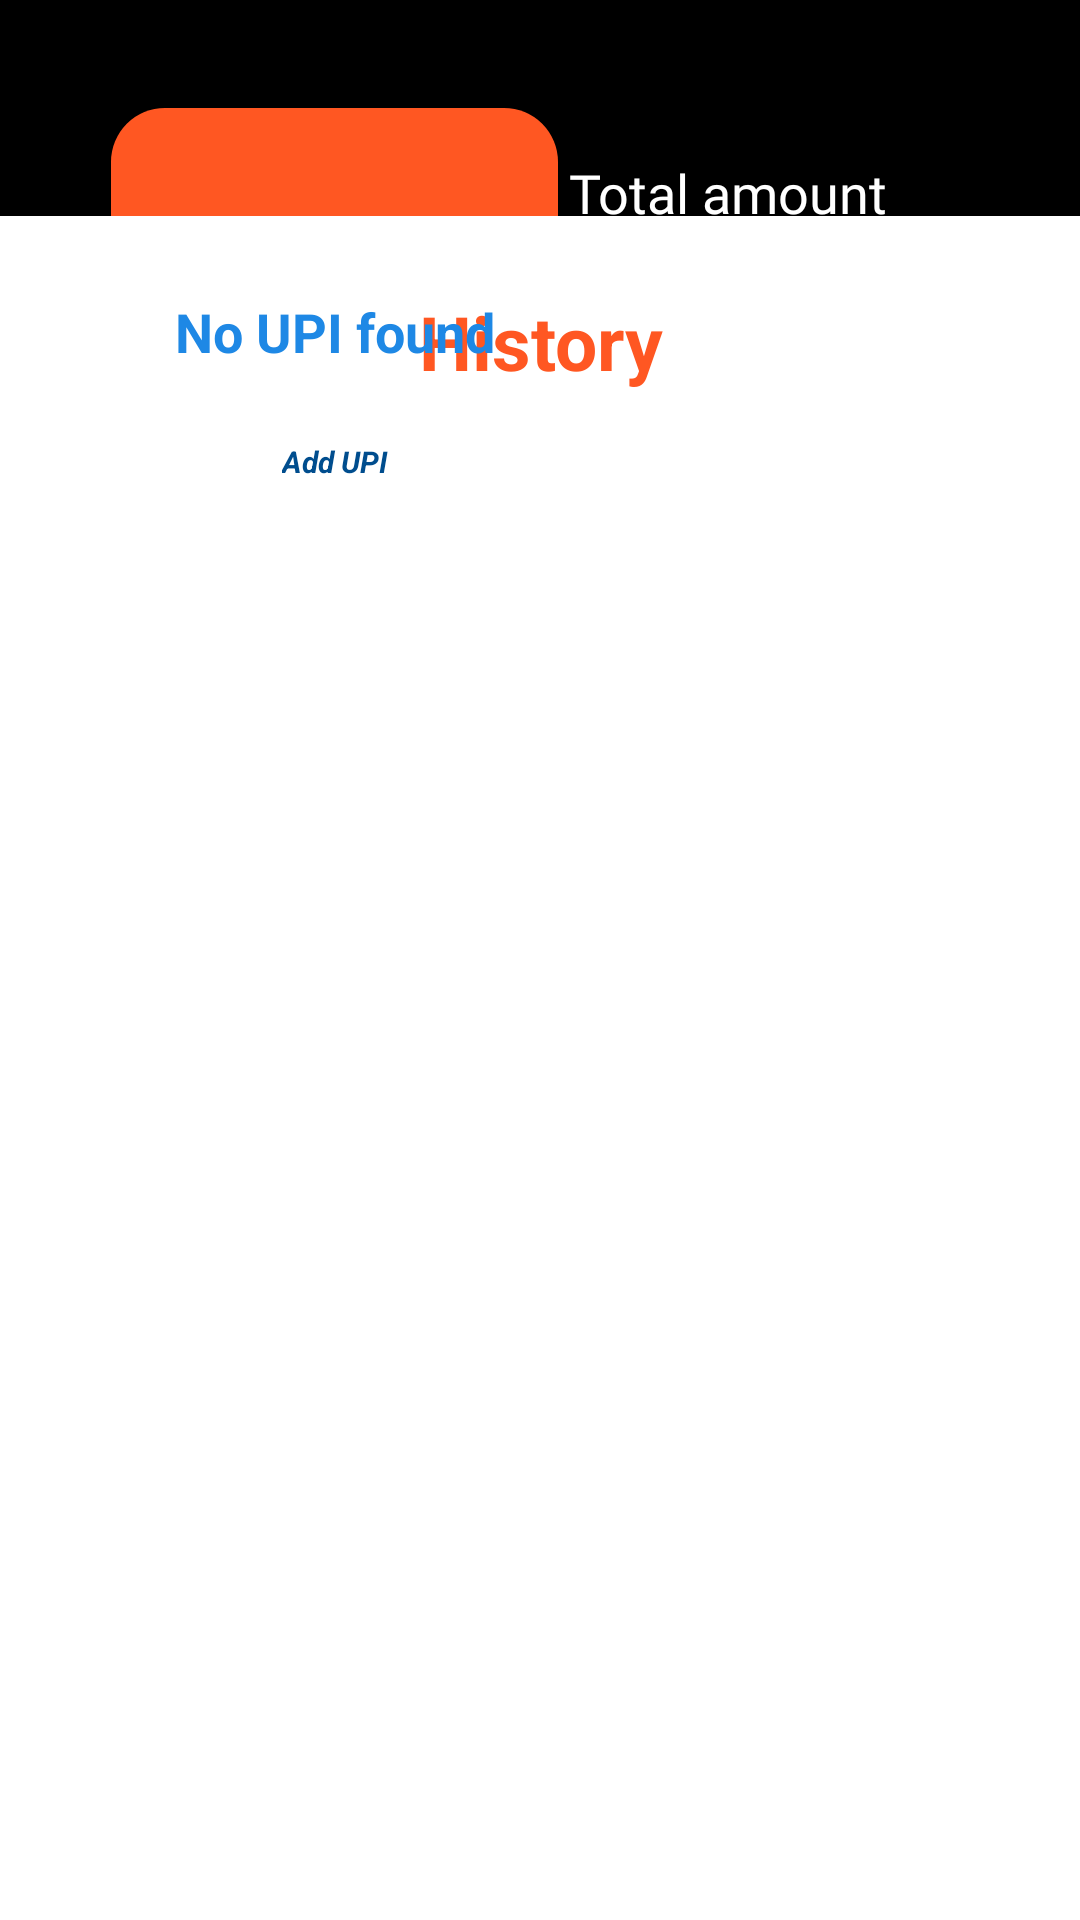

The Android layout XML behind this screen, and the referenced resources:
<!-- AndroidManifest.xml: application theme Theme.KamKendra -->
<!-- res/layout/activity_wallet_details.xml -->
<?xml version="1.0" encoding="utf-8"?>
<androidx.constraintlayout.widget.ConstraintLayout xmlns:android="http://schemas.android.com/apk/res/android"
    xmlns:app="http://schemas.android.com/apk/res-auto"
    xmlns:tools="http://schemas.android.com/tools"
    android:id="@+id/main"
android:background="@color/black"
    android:layout_width="match_parent"
    android:layout_height="match_parent"
    tools:context=".workerPanel.WalletDetails">


    <View
        android:id="@+id/view2"
        android:layout_width="0dp"
        android:layout_height="300dp"
        android:background="#000000"

        app:layout_constraintEnd_toEndOf="parent"
        app:layout_constraintHorizontal_bias="0.0"
        app:layout_constraintStart_toStartOf="parent"
        app:layout_constraintTop_toTopOf="parent" />


    <TextView
        android:id="@+id/button4"
        android:layout_width="118dp"
        android:layout_height="40dp"
        android:background="@drawable/button_background_rounded"
        android:gravity="center"

        android:padding="5dp"
        android:text="Withdraw"
        android:textColor="#FFFFFF"
        android:textSize="12sp"
        android:textStyle="bold"
        app:layout_constraintBottom_toBottomOf="@+id/email"
        app:layout_constraintEnd_toEndOf="parent"
        app:layout_constraintHorizontal_bias="0.15"
        app:layout_constraintStart_toEndOf="@+id/email"
        app:layout_constraintTop_toTopOf="@+id/email" />

    <com.google.android.material.textfield.TextInputEditText
        android:id="@+id/email"
        android:layout_width="205dp"
        android:layout_height="40dp"
        android:layout_marginTop="228dp"
        android:background="@drawable/rounded_amount"

        android:drawablePadding="0dp"
        android:gravity=""
        android:hint="Amount"
        android:inputType="textEmailAddress"
        android:padding="12dp"

        android:textSize="15dp"
        app:layout_constraintEnd_toEndOf="parent"
        app:layout_constraintHorizontal_bias="0.2"

        app:layout_constraintStart_toStartOf="parent"
        app:layout_constraintTop_toTopOf="parent" />

    <View
        android:id="@+id/view3"
        android:layout_width="149dp"
        android:layout_height="149dp"
        android:layout_marginTop="36dp"
        android:background="@drawable/wallet_qr"
        app:layout_constraintEnd_toEndOf="parent"
        app:layout_constraintHorizontal_bias="0.175"
        app:layout_constraintStart_toStartOf="parent"
        app:layout_constraintTop_toTopOf="parent" />

    <TextView
        android:id="@+id/textView14"
        android:layout_width="147dp"
        android:layout_height="32dp"
        android:layout_marginTop="52dp"
        android:fontFamily="@font/dm_sans_medium"
        android:text="Total amount"
        android:textColor="@color/white"
        android:textSize="18dp"
        app:layout_constraintEnd_toEndOf="parent"
        app:layout_constraintHorizontal_bias="0.89"
        app:layout_constraintStart_toStartOf="parent"
        app:layout_constraintTop_toTopOf="parent" />

    <TextView
        android:id="@+id/textView15"
        android:layout_width="wrap_content"
        android:layout_height="wrap_content"
        android:text="$500"
        android:textColor="#FF5722"
        android:textSize="40dp"
        app:layout_constraintEnd_toEndOf="@+id/textView14"
        app:layout_constraintHorizontal_bias="0.175"
        app:layout_constraintStart_toStartOf="@+id/textView14"
        app:layout_constraintTop_toBottomOf="@+id/textView14" />


    <androidx.constraintlayout.widget.ConstraintLayout

        android:layout_width="0dp"
        android:layout_height="568dp"
        android:background="@color/white"
        app:layout_constraintBottom_toBottomOf="parent"
        app:layout_constraintEnd_toEndOf="parent"
        app:layout_constraintHorizontal_bias="0.0"
        app:layout_constraintStart_toStartOf="parent"
        app:layout_constraintTop_toTopOf="parent"
        app:layout_constraintVertical_bias="1.0">

        <TextView
            android:id="@+id/textView16"
            android:layout_width="127dp"
            android:layout_height="36dp"
            android:layout_marginTop="24dp"
            android:fontFamily="sans-serif"
            android:gravity="center"
            android:text="History"
            android:textColor="#FF5722"
            android:textSize="25dp"
            android:textStyle="bold"
            app:layout_constraintEnd_toEndOf="parent"
            app:layout_constraintStart_toStartOf="parent"
            app:layout_constraintTop_toTopOf="parent" />

        <androidx.recyclerview.widget.RecyclerView
            android:layout_width="0dp"
            android:layout_height="483dp"

            app:layout_constraintBottom_toBottomOf="parent"
            app:layout_constraintEnd_toEndOf="parent"
            app:layout_constraintStart_toStartOf="parent" />
    </androidx.constraintlayout.widget.ConstraintLayout>

    <TextView
        android:id="@+id/textView49"
        android:layout_width="wrap_content"
        android:layout_height="wrap_content"
        android:text="No UPI found"
        android:textColor="@color/blue"
        android:textSize="18sp"
        android:textStyle="bold"
        app:layout_constraintBottom_toBottomOf="@+id/view3"
        app:layout_constraintEnd_toEndOf="@+id/view3"
        app:layout_constraintStart_toStartOf="@+id/view3"
        app:layout_constraintTop_toTopOf="@+id/view3" />

    <TextView
        android:id="@+id/textView50"
        android:layout_width="wrap_content"
        android:layout_height="wrap_content"
        android:text="Add UPI"
        android:textSize="10sp"
        android:textStyle="italic|bold"
        android:textColor="#004D8E"
        app:layout_constraintBottom_toBottomOf="@+id/view3"
        app:layout_constraintEnd_toEndOf="@+id/textView49"
        app:layout_constraintStart_toStartOf="@+id/textView49"
        app:layout_constraintTop_toBottomOf="@+id/textView49" />


</androidx.constraintlayout.widget.ConstraintLayout>
<!-- resources referenced by this layout -->
<resources>
  <color name="black">#000000</color>
  <color name="blue">#1E88E5</color>
  <color name="white">#FFFFFF</color>
  <!-- drawable button_background_rounded (drawable) -->
  <?xml version="1.0" encoding="utf-8"?>
  <selector xmlns:android="http://schemas.android.com/apk/res/android">
  
      
      <item android:state_pressed="false">
          <shape>
              
              <solid android:color="#FF5722" />
  
              
              <corners android:radius="30dp" />
  
              
              <padding android:left="10dp" android:right="10dp" android:top="8dp" android:bottom="8dp"/>
  
              
  
          </shape>
      </item>
  
      
      <item android:state_pressed="true">
          <shape>
              
  
  
              
              <corners android:radius="16dp" />
  
              
              <padding android:left="10dp" android:right="10dp" android:top="8dp" android:bottom="8dp"/>
  
              
              <stroke android:width="2dp" android:color="#FFFFFF" />
          </shape>
      </item>
  
  </selector>
  <!-- drawable rounded_amount (drawable) -->
  <shape xmlns:android="http://schemas.android.com/apk/res/android" android:shape="rectangle">
      <corners android:radius="30dp" />
      <solid android:color="#FFFFFF" />
      <stroke android:width="1dp" android:color="#FFFFFF" />
  </shape>
  <!-- drawable wallet_qr (drawable) -->
  <layer-list xmlns:android="http://schemas.android.com/apk/res/android">
      
      <item android:left="3dp" android:right="3dp" android:top="3dp" android:bottom="3dp">
          <shape android:shape="rectangle">
              <solid android:color="#43CECCCC" /> 
              <corners android:radius="8dp" />  
          </shape>
      </item>
  
      
      <item>
          <shape android:shape="rectangle">
              <solid android:color="#FF5722" /> 
              <corners android:radius="18dp" />  
          </shape>
      </item>
  </layer-list>
  <style name="Theme.KamKendra" parent="Base.Theme.KamKendra" />
  <style name="Base.Theme.KamKendra" parent="Theme.Material3.DayNight.NoActionBar">
          
          
      </style>
</resources>
